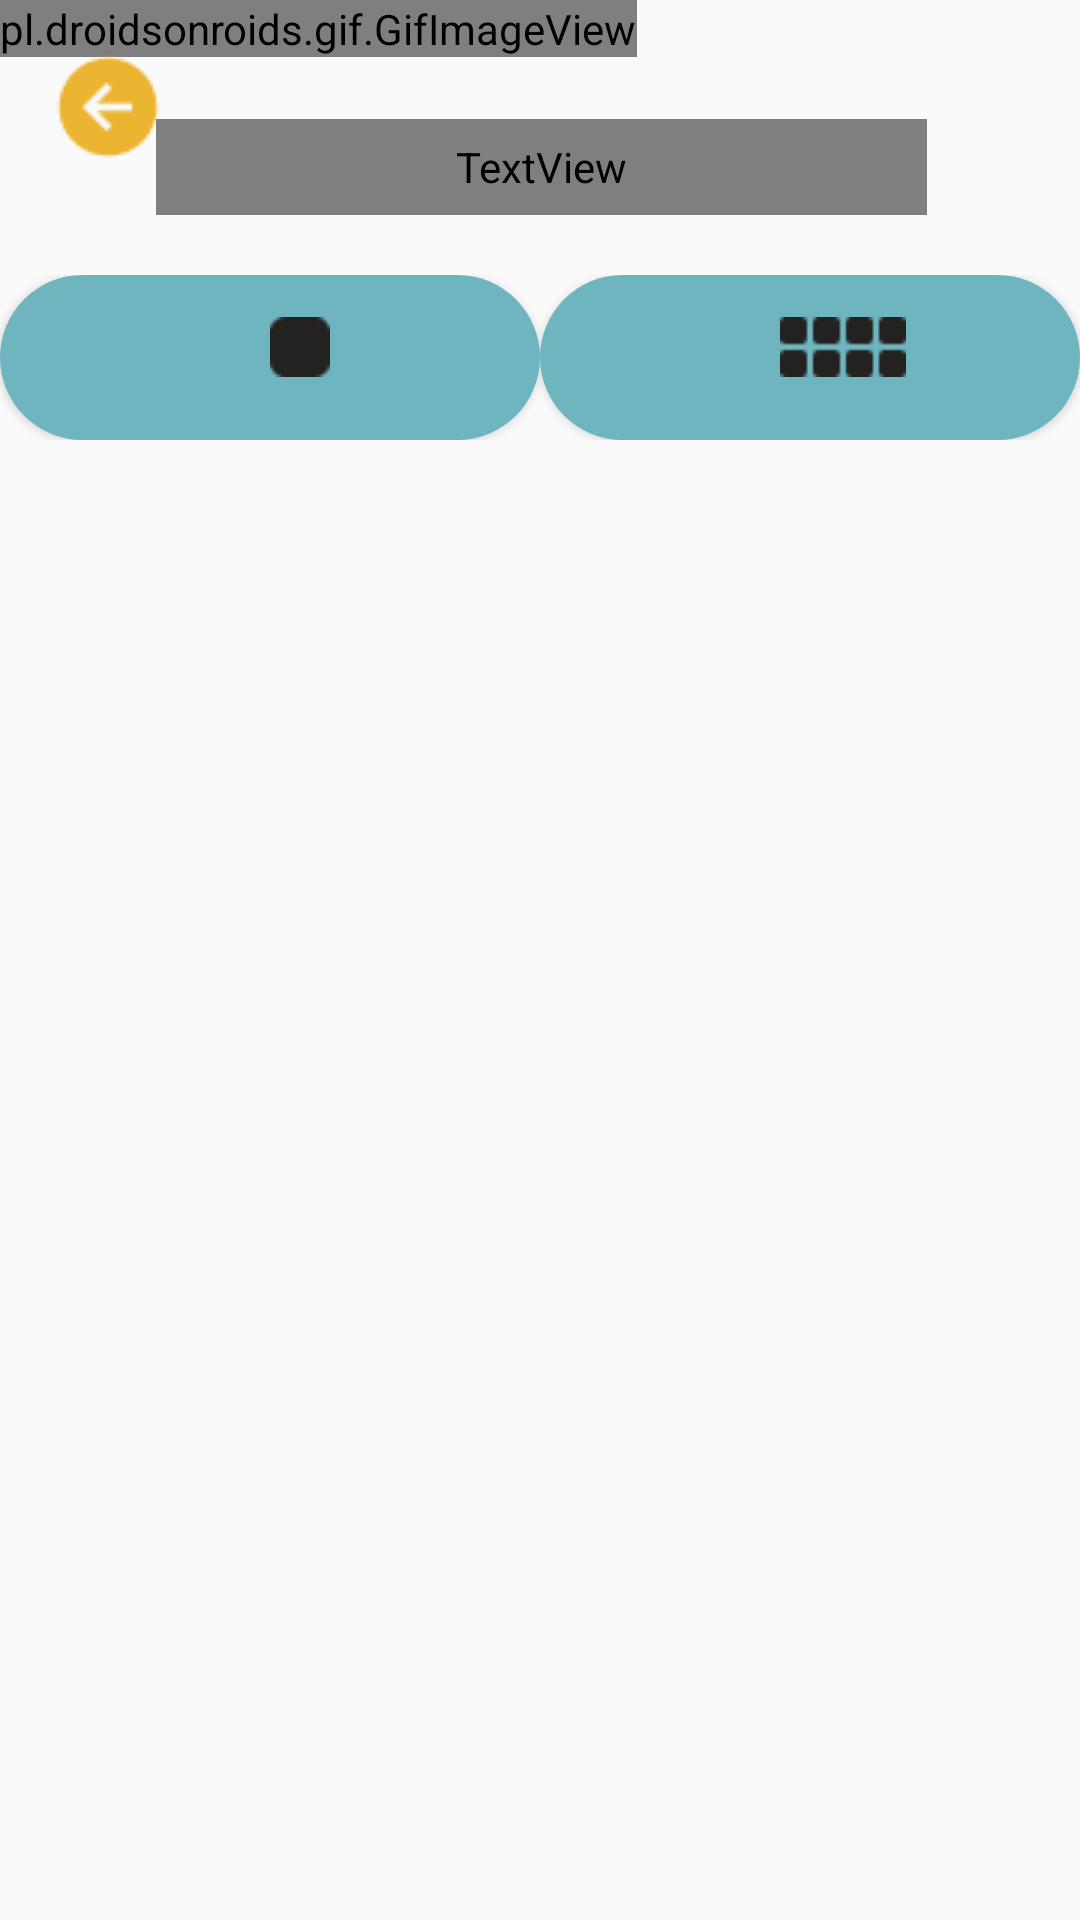

The Android layout XML behind this screen, and the referenced resources:
<!-- AndroidManifest.xml: application theme Theme.AppCompat.Light.NoActionBar -->
<!-- res/layout/activity_belajarhuruflevel1.xml -->
<?xml version="1.0" encoding="utf-8"?>
<androidx.constraintlayout.widget.ConstraintLayout xmlns:android="http://schemas.android.com/apk/res/android"
    xmlns:aapt="http://schemas.android.com/aapt"
    xmlns:app="http://schemas.android.com/apk/res-auto"
    xmlns:tools="http://schemas.android.com/tools"
    android:layout_width="match_parent"
    android:layout_height="match_parent"
    tools:context=".belajarhuruflevel1">

    <pl.droidsonroids.gif.GifImageView
        android:id="@+id/gifImageView3"
        android:layout_width="wrap_content"
        android:layout_height="wrap_content"
        android:scaleType="fitXY"
        android:src="@drawable/homesementara"
        tools:ignore="MissingConstraints" />

    <ImageView
        android:id="@+id/keluar"
        android:layout_width="40dp"
        android:layout_height="40dp"
        android:src="@drawable/keluar"
        app:layout_constraintBottom_toBottomOf="parent"
        app:layout_constraintEnd_toEndOf="parent"
        app:layout_constraintHorizontal_bias="0.05"
        app:layout_constraintStart_toStartOf="parent"
        app:layout_constraintTop_toTopOf="parent"
        app:layout_constraintVertical_bias="0.026" />

    <TextView
        android:id="@+id/txtmengenalhuruf"
        android:layout_width="257dp"
        android:layout_height="32dp"
        android:layout_marginTop="38dp"
        android:fontFamily="@font/baloo"
        android:gravity="center_horizontal|center_vertical"
        android:text="Mengenal Huruf"
        android:textColor="#000000"
        android:textSize="20dp"
        app:layout_constraintBottom_toBottomOf="parent"
        app:layout_constraintEnd_toEndOf="parent"
        app:layout_constraintHorizontal_bias="0.504"
        app:layout_constraintStart_toStartOf="parent"
        app:layout_constraintTop_toTopOf="parent"
        app:layout_constraintVertical_bias="0.003" />

    <FrameLayout
        android:layout_marginTop="20dp"
        android:id="@+id/tab"
        app:layout_constraintTop_toBottomOf="@+id/txtmengenalhuruf"
        android:layout_width="match_parent"
        android:layout_height="?attr/actionBarSize">

        <com.google.android.material.tabs.TabLayout
            android:id="@+id/buttontab"
            android:layout_width="match_parent"
            android:layout_height="wrap_content"/>

        <LinearLayout
            android:layout_width="match_parent"
            android:layout_height="wrap_content"
            android:orientation="horizontal"
            android:weightSum="2">

            <Button
                android:id="@+id/group_kiri"
                android:background="@drawable/custom_button"
                android:layout_width="match_parent"
                android:layout_height="match_parent"
                android:layout_weight="1"/>

            <Button
                android:id="@+id/group_kanan"
                android:background="@drawable/custom_button"
                android:layout_width="match_parent"
                android:layout_height="match_parent"
                android:layout_weight="1"/>
        </LinearLayout>

        <ImageView
            android:layout_marginLeft="90dp"
            android:layout_marginTop="14dp"
            android:src="@drawable/rectangle"
            android:layout_width="wrap_content"
            android:layout_height="wrap_content"/>

        <ImageView
            android:layout_marginLeft="260dp"
            android:layout_marginTop="14dp"
            android:src="@drawable/rectangle2"
            android:layout_width="wrap_content"
            android:layout_height="wrap_content"/>
    </FrameLayout>

    <androidx.viewpager.widget.ViewPager
        android:id="@+id/viewmengenalhuruf1"
        app:layout_constraintTop_toBottomOf="@+id/tab"
        android:layout_width="match_parent"
        android:layout_height="wrap_content"/>


</androidx.constraintlayout.widget.ConstraintLayout>
<!-- resources referenced by this layout -->
<resources>
  <!-- drawable custom_button (drawable) -->
  <?xml version="1.0" encoding="utf-8"?>
  <shape xmlns:android="http://schemas.android.com/apk/res/android">
      <corners
          android:bottomLeftRadius="30dp"
          android:bottomRightRadius="30dp"
          android:radius="40dp"
          android:topLeftRadius="30dp"
          android:topRightRadius="30dp"/>
  
      <size
          android:height="55dp"
          android:width="150dp"/>
  
      <solid
          android:color="#6EB5C0"/>
  
  </shape>
  <!-- drawable homesementara: gif bitmap (drawable, 957035 bytes) -->
  <!-- drawable keluar: png bitmap (drawable, 863 bytes) -->
  <!-- drawable rectangle: png bitmap (drawable, 292 bytes) -->
  <!-- drawable rectangle2: png bitmap (drawable, 242 bytes) -->
</resources>
